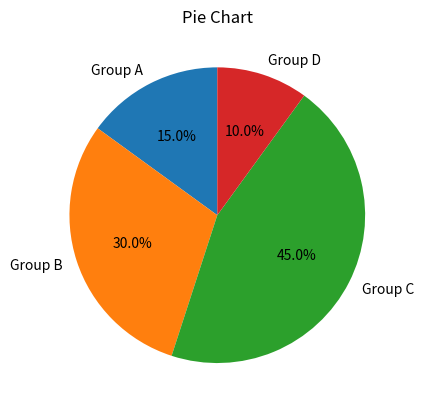

Generate this figure with matplotlib:
import matplotlib.pyplot as plt
sizes = [15, 30, 45, 10]
labels = ["Group A", "Group B", "Group C", "Group D"]
plt.pie(sizes, labels=labels, autopct="%1.1f%%", startangle=90)
plt.title("Pie Chart")
plt.show()
    